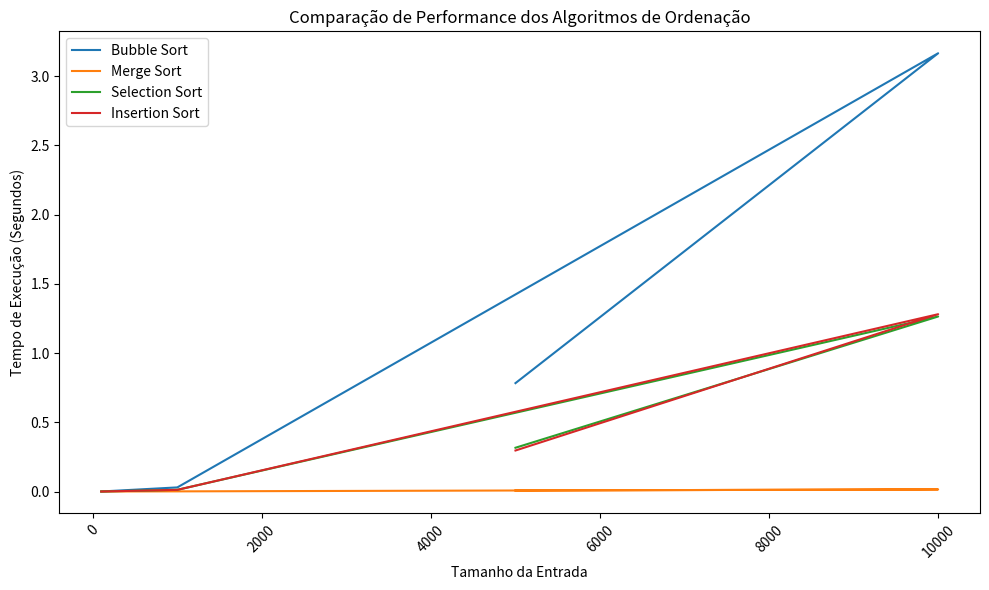

Source code (Python):
import pandas as pd
import matplotlib.pyplot as plt
import time
import random

def bubble_sort(arr):
    n = len(arr)
    for i in range(n):
        trocou = False
        for j in range(0, n - i - 1):
            if arr[j] > arr[j + 1]:
                arr[j], arr[j + 1] = arr[j + 1], arr[j]
                trocou = True
        if not trocou:
            break

def merge_sort(arr):
    if len(arr) > 1:
        mid = len(arr) // 2
        L = arr[:mid]
        R = arr[mid:]

        merge_sort(L)
        merge_sort(R)

        i = j = k = 0
        while i < len(L) and j < len(R):
            if L[i] < R[j]:
                arr[k] = L[i]
                i += 1
            else:
                arr[k] = R[j]
                j += 1
            k += 1

        while i < len(L):
            arr[k] = L[i]
            i += 1
            k += 1

        while j < len(R):
            arr[k] = R[j]
            j += 1
            k += 1

def selection_sort(arr):
    for i in range(len(arr)):
        min_idx = i
        for j in range(i + 1, len(arr)):
            if arr[j] < arr[min_idx]:
                min_idx = j
        arr[i], arr[min_idx] = arr[min_idx], arr[i]

def insertion_sort(arr):
    for i in range(1, len(arr)):
        key = arr[i]
        j = i - 1
        while j >= 0 and key < arr[j]:
            arr[j + 1] = arr[j]
            j -= 1
        arr[j + 1] = key


def medir_tempo(algoritmo, dados):
    inicio = time.perf_counter()
    algoritmo(dados.copy()) 
    fim = time.perf_counter()
    return fim - inicio


def gerar_dados():
    dados = {
        "pequena_100": random.sample(range(1000), 100),
        "media_1000": random.sample(range(10000), 1000),
        "grande_10000": random.sample(range(100000), 10000), 
        "muito_grande_50000": random.sample(range(100000), 5000)
    }
    return dados


dados_base = gerar_dados()


algoritmos = [
    ("Bubble Sort", bubble_sort),
    ("Merge Sort", merge_sort),
    ("Selection Sort", selection_sort),
    ("Insertion Sort", insertion_sort)
]

resultados = []


for nome, func in algoritmos:
    for tamanho, dados in dados_base.items():
        tempo = medir_tempo(func, dados)
        resultados.append({"Algoritmo": nome, "Tamanho de Entrada": tamanho, "Tempo (s)": tempo})


df_resultados = pd.DataFrame(resultados)


print(df_resultados)


plt.figure(figsize=(10, 6))


tamanho_map = {"pequena_100": 100, "media_1000": 1000, "grande_10000": 10000, "muito_grande_50000": 5000}


for nome in df_resultados["Algoritmo"].unique():
    dados_algoritmo = df_resultados[df_resultados["Algoritmo"] == nome]
    dados_algoritmo["Tamanho de Entrada Numérico"] = dados_algoritmo["Tamanho de Entrada"].map(tamanho_map)
    plt.plot(dados_algoritmo["Tamanho de Entrada Numérico"], dados_algoritmo["Tempo (s)"], label=nome)

plt.title("Comparação de Performance dos Algoritmos de Ordenação")
plt.xlabel("Tamanho da Entrada")
plt.ylabel("Tempo de Execução (Segundos)")
plt.legend()
plt.xticks(rotation=45)
plt.tight_layout()
plt.show()